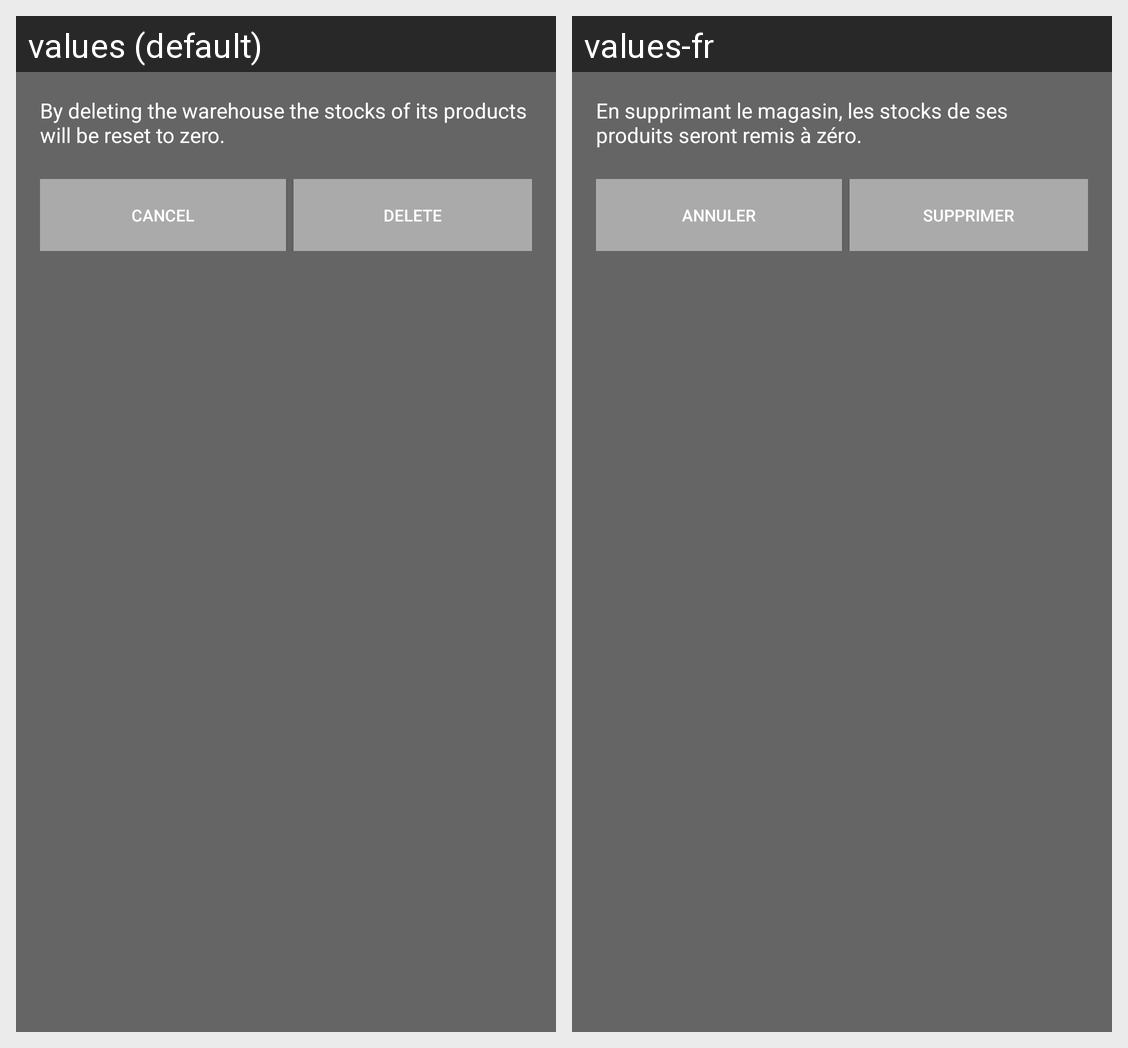

Here is an Android app screen in its default locale and in the app's own translations. Write out the translated-string differences for the strings that appear on this screen.
Android screen res/layout/delete_warehouse_popup.xml rendered under 2 locales, left to right: values (default), values-fr. Device: Nexus 5 (rendered at 1080×1920; each locale shown at half size, 540×960, under a caption strip naming it); theme AppTheme.
Strings drawn on this screen, with the default value and each locale's value (text and hints the layout hard-codes, and strings that could not be matched under every locale, appear in the picture but are not listed):

delete_warehouse_option
  values: By deleting the warehouse the stocks of its products will be reset to zero.
  values-fr: En supprimant le magasin, les stocks de ses produits seront remis à zéro.

cancel
  values: Cancel
  values-fr: Annuler

delete
  values: Delete
  values-fr: Supprimer
